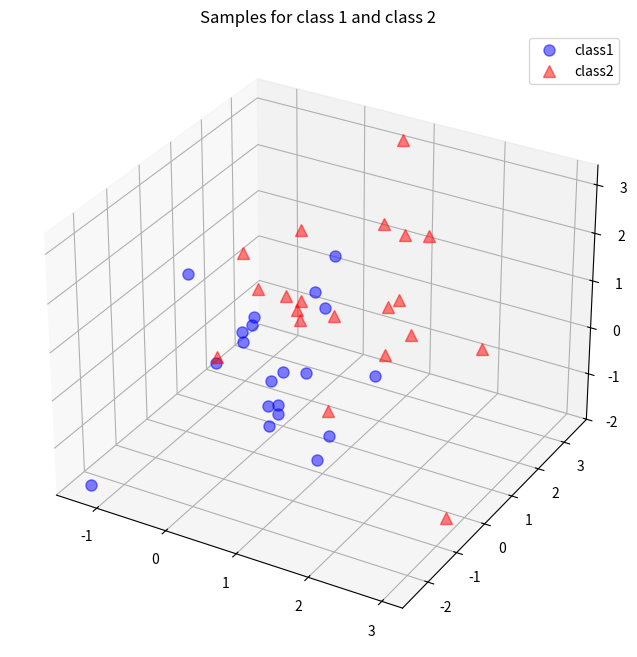

Recreate this plot in Python.
# [redacted]

import numpy as np

np.random.seed(234234782) # random seed for consistency

# first distribution
mu_vec1 = np.array([0,0,0])
cov_mat1 = np.array([[1,0,0],[0,1,0],[0,0,1]])
class1_sample = np.random.multivariate_normal(mu_vec1, cov_mat1, 20).T
assert class1_sample.shape == (3,20), "The matrix has not the dimensions 3x20"

# second distribution
mu_vec2 = np.array([1,1,1])
cov_mat2 = np.array([[1,0,0],[0,1,0],[0,0,1]])
class2_sample = np.random.multivariate_normal(mu_vec2, cov_mat2, 20).T
assert class1_sample.shape == (3,20), "The matrix has not the dimensions 3x20"

from matplotlib import pyplot as plt
from mpl_toolkits.mplot3d import Axes3D
from mpl_toolkits.mplot3d import proj3d

fig = plt.figure(figsize=(8,8))
ax = fig.add_subplot(111, projection='3d')
plt.rcParams['legend.fontsize'] = 10   
ax.plot(class1_sample[0,:], class1_sample[1,:], class1_sample[2,:], 'o', markersize=8, color='blue', alpha=0.5, label='class1')
ax.plot(class2_sample[0,:], class2_sample[1,:], class2_sample[2,:], '^', markersize=8, alpha=0.5, color='red', label='class2')

plt.title('Samples for class 1 and class 2')
ax.legend(loc='upper right')

plt.show()

# combine both classes
all_samples = np.concatenate((class1_sample, class2_sample), axis=1)
assert all_samples.shape == (3,40), "The matrix has not the dimensions 3x40"

# compute the d-dimensional mean vector
mean_x = np.mean(all_samples[0,:])
mean_y = np.mean(all_samples[1,:])
mean_z = np.mean(all_samples[2,:])

mean_vector = np.array([[mean_x],[mean_y],[mean_z]])

print('Mean Vector:\n', mean_vector)

# compute the scatter matrix
scatter_matrix = np.zeros((3,3))
for i in range(all_samples.shape[1]):
    scatter_matrix += (all_samples[:,i].reshape(3,1) - mean_vector).dot((all_samples[:,i].reshape(3,1) - mean_vector).T)
print('Scatter Matrix:\n', scatter_matrix)

# compute the covariance matrix
cov_matrix = np.cov([all_samples[0,:],all_samples[1,:],all_samples[2,:]])
print('Covariance Matrix:\n', cov_matrix)

# compute eigenvectors and eigenvectors for scatter matrix
eig_val_sc, eig_vec_sc = np.linalg.eig(scatter_matrix)

# compute eigenvectors and eigenvectors for covariance matrix
eig_val_cov, eig_vec_cov = np.linalg.eig(cov_matrix)

for i in range(len(eig_val_sc)):
    eigvec_sc = eig_vec_sc[:,i].reshape(1,3).T
    eigvec_cov = eig_vec_cov[:,i].reshape(1,3).T
    assert eigvec_sc.all() == eigvec_cov.all(), 'Eigenvectors are not identical'

    print('Eigenvector {}: \n{}'.format(i+1, eigvec_sc))
    print('Eigenvalue {} from scatter matrix: {}'.format(i+1, eig_val_sc[i]))
    print('Eigenvalue {} from covariance matrix: {}'.format(i+1, eig_val_cov[i]))
    print('Scaling factor: ', eig_val_sc[i]/eig_val_cov[i])
    print(40 * '-')

# check eigenvector-eigenvalue calculation for the following condition

for i in range(len(eig_val_sc)):
    eigv = eig_vec_sc[:,i].reshape(1,3).T
    np.testing.assert_array_almost_equal(scatter_matrix.dot(eigv), 
                                         eig_val_sc[i] * eigv,
                                         decimal=6, err_msg='', verbose=True)
                                         
# visualization
from matplotlib import pyplot as plt
from mpl_toolkits.mplot3d import Axes3D
from mpl_toolkits.mplot3d import proj3d
from matplotlib.patches import FancyArrowPatch

class Arrow3D(FancyArrowPatch):
    def __init__(self, xs, ys, zs, *args, **kwargs):
        FancyArrowPatch.__init__(self, (0,0), (0,0), *args, **kwargs)
        self._verts3d = xs, ys, zs

    def draw(self, renderer):
        xs3d, ys3d, zs3d = self._verts3d
        xs, ys, zs = proj3d.proj_transform(xs3d, ys3d, zs3d, renderer.M)
        self.set_positions((xs[0],ys[0]),(xs[1],ys[1]))
        FancyArrowPatch.draw(self, renderer)

fig = plt.figure(figsize=(7,7))
ax = fig.add_subplot(111, projection='3d')

ax.plot(all_samples[0,:], all_samples[1,:], all_samples[2,:], 'o', markersize=8, color='green', alpha=0.2)
ax.plot([mean_x], [mean_y], [mean_z], 'o', markersize=10, color='red', alpha=0.5)
for v in eig_vec_sc.T:
    a = Arrow3D([mean_x, v[0]], [mean_y, v[1]], [mean_z, v[2]], mutation_scale=20, lw=3, arrowstyle="-|>", color="r")
    ax.add_artist(a)
ax.set_xlabel('x_values')
ax.set_ylabel('y_values')
ax.set_zlabel('z_values')

plt.title('Eigenvectors')

plt.show()


# check that the length of an eigenvector is almost 1.
for ev in eig_vec_sc:
    np.testing.assert_array_almost_equal(1.0, np.linalg.norm(ev))
    
# In order to decide which eigenvector(s) we want to drop for our lower-
# dimensional subspace, we have to take a look at the corresponding 
# eigenvalues of the eigenvectors. Roughly speaking, the eigenvectors with 
# the lowest eigenvalues bear the least information about the distribution 
# of the data, and those are the ones we want to drop.

# The common approach is to rank the eigenvectors from highest to lowest 
# corresponding eigenvalue and choose the top kk eigenvectors.

# make a list of (eigenvalues,eigenvector) tuples
eig_pairs = [(np.abs(eig_val_sc[i]),eig_vec_sc[:,i]) for i in range(len(eig_val_sc))]

# sort the (eigenvalue, eigenvector) tuples from high to low
eig_pairs.sort(key=lambda x: x[0], reverse=True)

# For our simple example, where we are reducing a 3-dimensional feature space 
# to a 2-dimensional feature subspace, we are combining the two eigenvectors 
# with the highest eigenvalues to construct our dxk-dimensional eigenvector 
# matrix W
matrix_w = np.hstack((eig_pairs[0][1].reshape(3,1), eig_pairs[1][1].reshape(3,1)))
print('Matrix W:\n', matrix_w)

# Transform the samples into the new subspace
transformed = matrix_w.T.dot(all_samples)
assert transformed.shape == (2,40), "The matrix is not 2x40 dimensional."

plt.plot(transformed[0,0:20], transformed[1,0:20], 'o', markersize=7, color='blue', alpha=0.5, label='class1')
plt.plot(transformed[0,20:40], transformed[1,20:40], '^', markersize=7, color='red', alpha=0.5, label='class2')
plt.xlim([-4,4])
plt.ylim([-4,4])
plt.xlabel('x_values')
plt.ylabel('y_values')
plt.legend()
plt.title('Transformed samples with class labels')

plt.show()